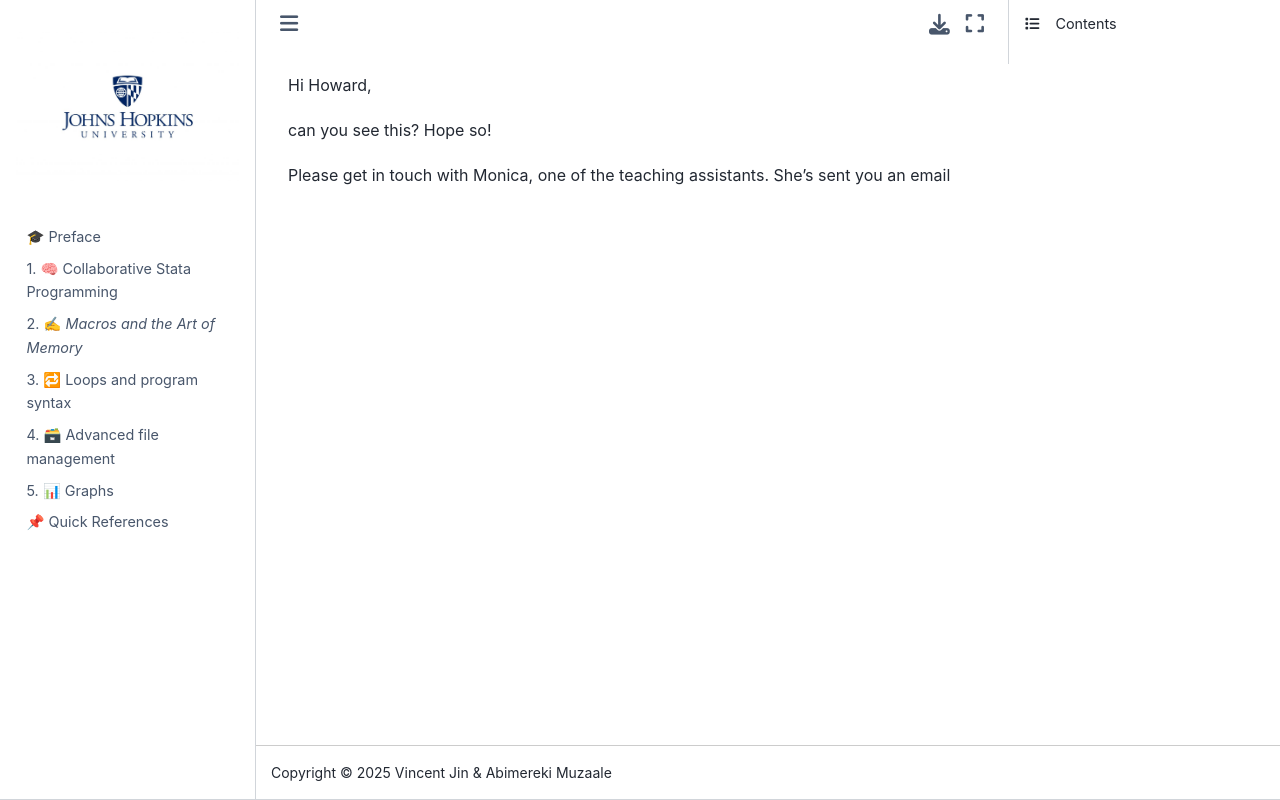

repository: abikesa/si · page: _summer23.html · generator: jekyll

Hi Howard, 

can you see this? Hope so!

Please get in touch with Monica, one of the teaching assistants. She's sent you an email
